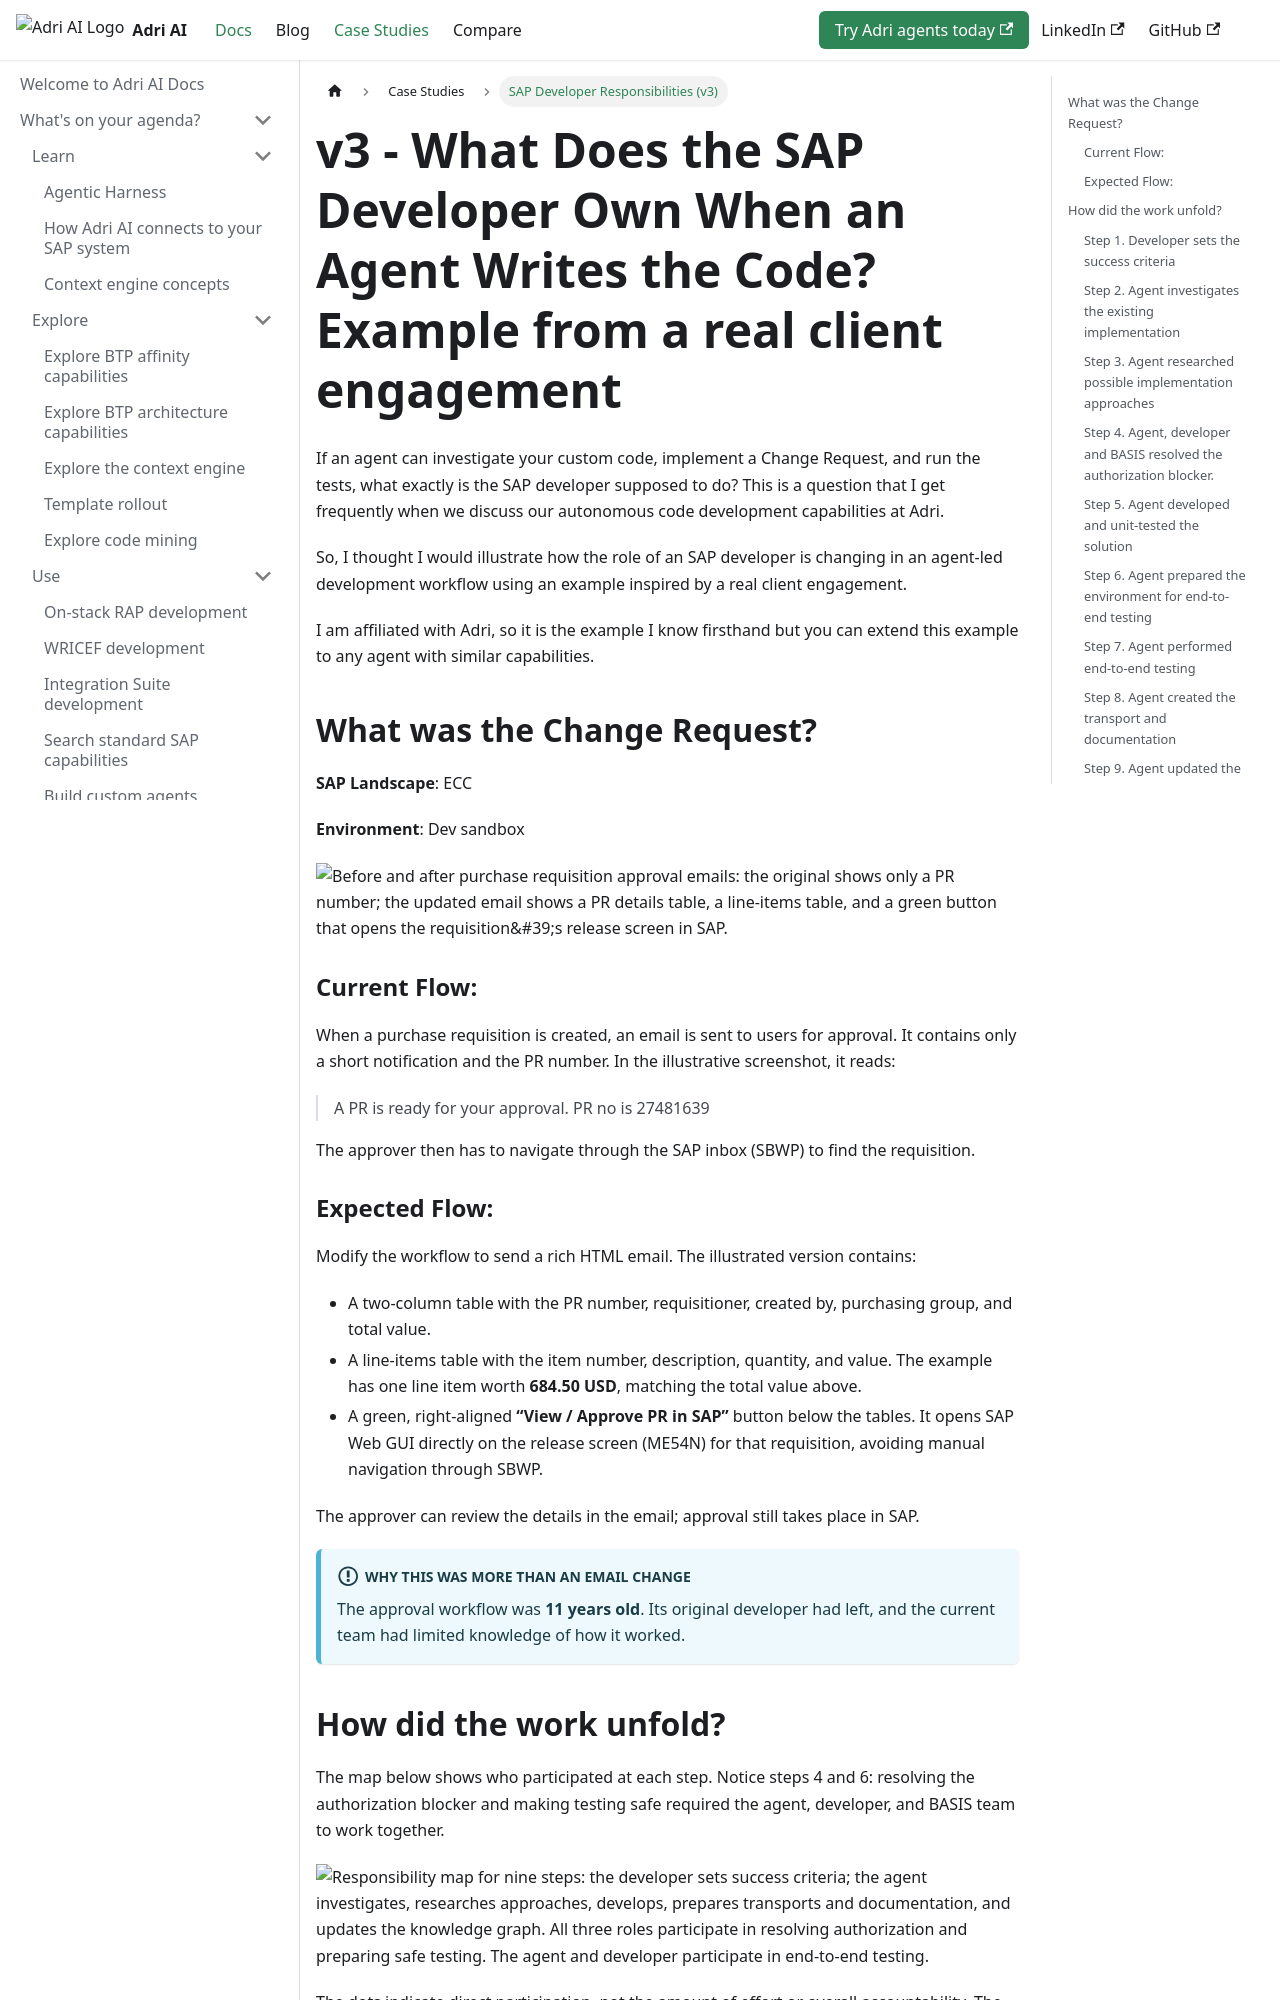

repository: GetAdriAI/adri-docs · page: case-studies/v3/index.html · generator: docusaurus

---
title: v3 - What Does the SAP Developer Own When an Agent Writes the Code? Example from a real client engagement
sidebar_position: 3
sidebar_label: SAP Developer Responsibilities (v3)
description: A workflow change shows how an SAP developer, an agent, and BASIS divide implementation work, decisions, and responsibility.
slug: /case-studies/v3
---

If an agent can investigate your custom code, implement a Change Request, and run the tests, what exactly is the SAP developer supposed to do? This is a question that I get frequently when we discuss our autonomous code development capabilities at Adri.

So, I thought I would illustrate how the role of an SAP developer is changing in an agent-led development workflow using an example inspired by a real client engagement.

I am affiliated with Adri, so it is the example I know firsthand but you can extend this example to any agent with similar capabilities.

## What was the Change Request?

**SAP Landscape**: ECC

**Environment**: Dev sandbox

![Before and after purchase requisition approval emails: the original shows only a PR number; the updated email shows a PR details table, a line-items table, and a green button that opens the requisition's release screen in SAP.](/img/case-studies/pr-email-final.png)

### Current Flow:

When a purchase requisition is created, an email is sent to users for approval. It contains only a short notification and the PR number. In the illustrative screenshot, it reads:

> A PR is ready for your approval. PR no is 27481639

The approver then has to navigate through the SAP inbox (SBWP) to find the requisition.

### Expected Flow:

Modify the workflow to send a rich HTML email. The illustrated version contains:

- A two-column table with the PR number, requisitioner, created by, purchasing group, and total value.
- A line-items table with the item number, description, quantity, and value. The example has one line item worth **684.50 USD**, matching the total value above.
- A green, right-aligned **“View / Approve PR in SAP”** button below the tables. It opens SAP Web GUI directly on the release screen (ME54N) for that requisition, avoiding manual navigation through SBWP.

The approver can review the details in the email; approval still takes place in SAP.

:::important Why this was more than an email change
The approval workflow was **11 years old**. Its original developer had left, and the current team had limited knowledge of how it worked.
:::

## How did the work unfold?

The map below shows who participated at each step. Notice steps 4 and 6: resolving the authorization blocker and making testing safe required the agent, developer, and BASIS team to work together.

![Responsibility map for nine steps: the developer sets success criteria; the agent investigates, researches approaches, develops, prepares transports and documentation, and updates the knowledge graph. All three roles participate in resolving authorization and preparing safe testing. The agent and developer participate in end-to-end testing.](/img/case-studies/responsibility-map.png)

The dots indicate direct participation, not the amount of effort or overall accountability. The step-by-step breakdown below explains each role's task.
